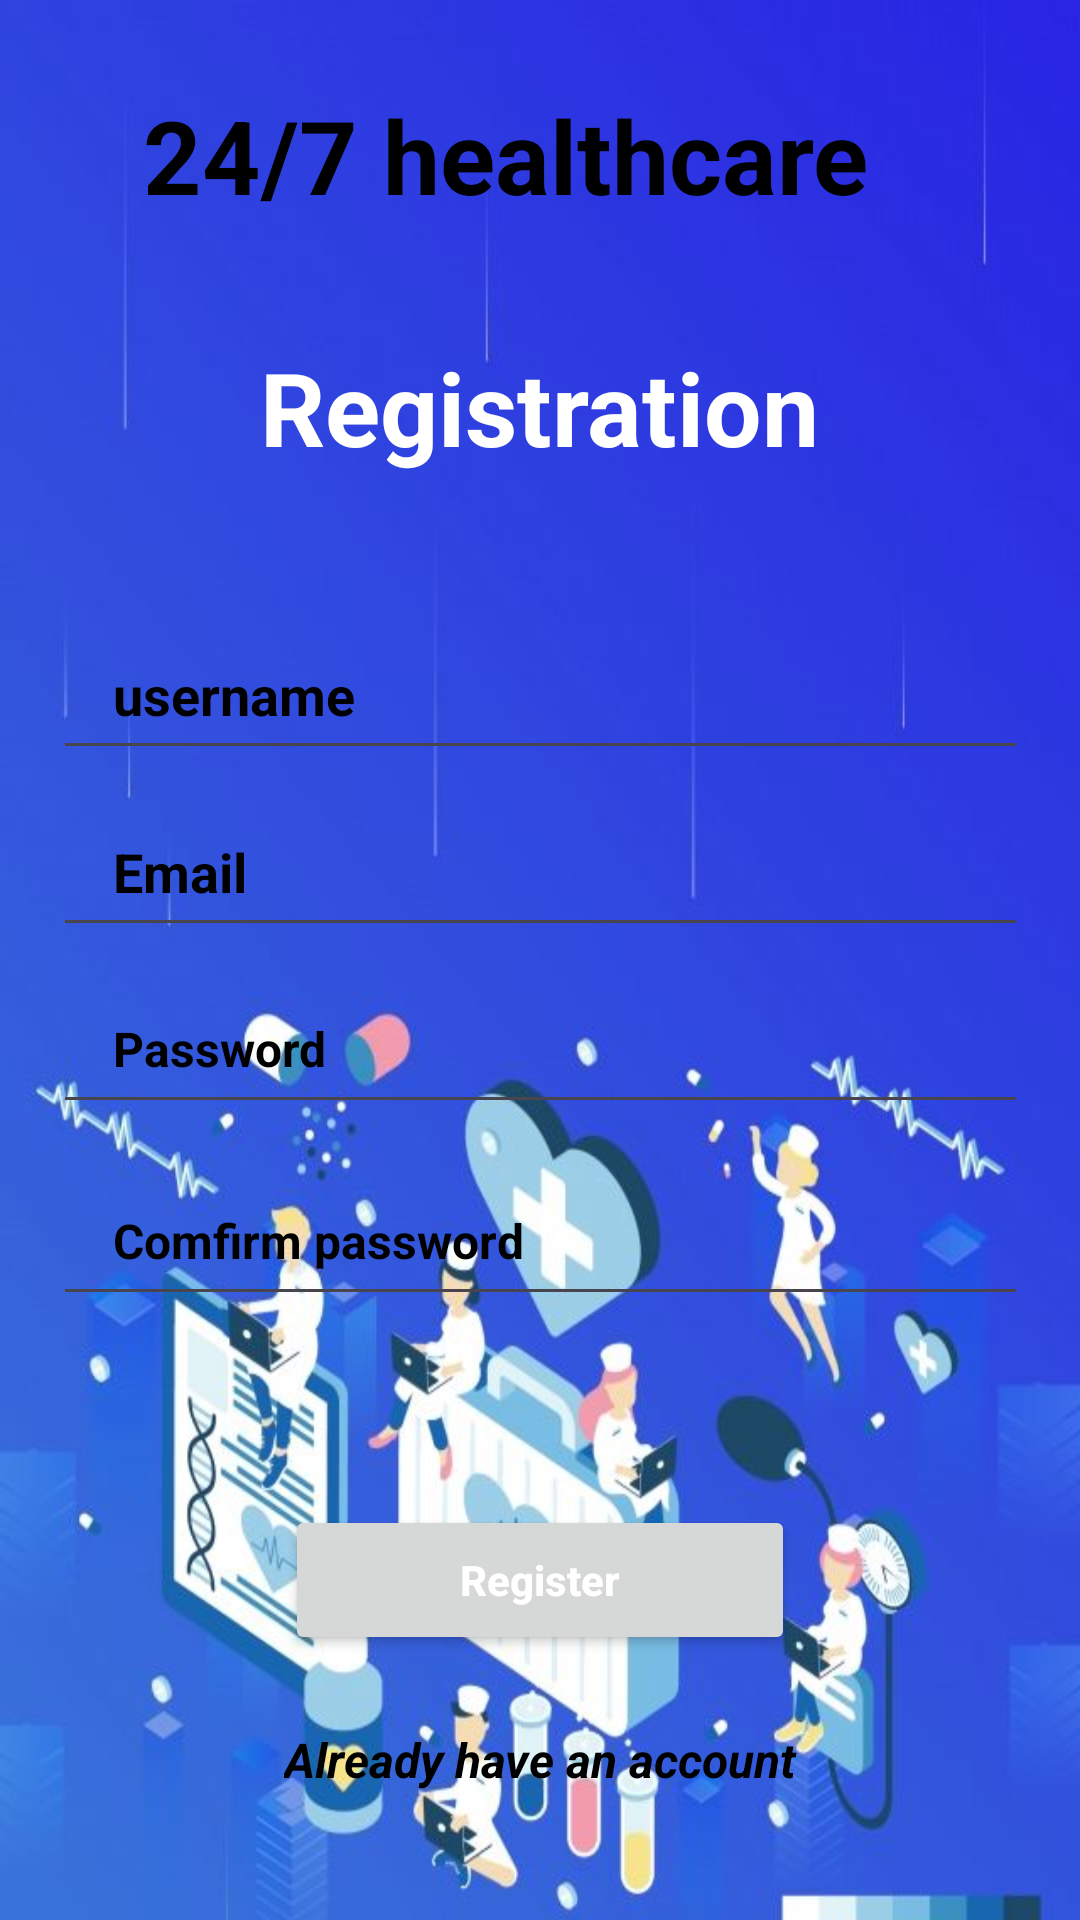

Reconstruct the res/layout file that produces this screen, plus the resources it refers to.
<!-- AndroidManifest.xml: application theme Theme.Precautia -->
<!-- res/layout/activity_register.xml -->
<?xml version="1.0" encoding="utf-8"?>
<androidx.constraintlayout.widget.ConstraintLayout xmlns:android="http://schemas.android.com/apk/res/android"
    xmlns:app="http://schemas.android.com/apk/res-auto"
    xmlns:tools="http://schemas.android.com/tools"
    android:layout_width="match_parent"
    android:layout_height="match_parent"
    android:background="@drawable/back1"
    tools:context=".RegisterActivity">


    <EditText
        android:id="@+id/editTextAppFees"
        android:layout_width="325dp"
        android:layout_height="50dp"
        android:autofillHints=""
        android:ems="10"
        android:hint="@string/comfirm_password"
        android:inputType="textPassword"
        android:paddingStart="20dp"
        android:paddingTop="10dp"
        android:paddingEnd="10dp"
        android:paddingBottom="10dp"
        android:textColor="@color/black"
        android:textColorHighlight="@color/black"
        android:textColorHint="#000000"
        android:textSize="16sp"
        android:textStyle="bold"
        app:layout_constraintBottom_toBottomOf="parent"
        app:layout_constraintEnd_toEndOf="parent"
        app:layout_constraintStart_toStartOf="parent"
        app:layout_constraintTop_toTopOf="parent"
        app:layout_constraintVertical_bias="0.659" />

    <EditText
        android:id="@+id/editTextAppAddress"
        android:layout_width="325dp"
        android:layout_height="50dp"
        android:autofillHints=""
        android:ems="10"
        android:hint="@string/email"
        android:inputType="textEmailAddress"
        android:paddingStart="20dp"
        android:paddingTop="10dp"
        android:paddingEnd="10dp"
        android:paddingBottom="10dp"
        android:textColor="#ffffff"
        android:textColorHighlight="@color/black"
        android:textColorHint="@color/black"
        android:textStyle="bold"
        app:layout_constraintBottom_toBottomOf="parent"
        app:layout_constraintEnd_toEndOf="parent"
        app:layout_constraintStart_toStartOf="parent"
        app:layout_constraintTop_toTopOf="parent"
        app:layout_constraintVertical_bias="0.45"
        tools:ignore="TextFields" />

    <TextView
        android:id="@+id/textViewBMBPackageName"
        android:layout_width="265dp"
        android:layout_height="50dp"
        android:text="@string/_24_7_healthcare1"
        android:textColor="#000000"
        android:textSize="34sp"
        android:textStyle="bold"
        app:layout_constraintBottom_toBottomOf="parent"
        app:layout_constraintEnd_toEndOf="parent"
        app:layout_constraintStart_toStartOf="parent"
        app:layout_constraintTop_toTopOf="parent"
        app:layout_constraintVertical_bias="0.049" />

    <TextView
        android:id="@+id/editTextViewAppTitle"
        android:layout_width="wrap_content"
        android:layout_height="wrap_content"
        android:text="@string/registration"
        android:textColor="#FFFFFF"
        android:textColorHighlight="#FF0000"
        android:textSize="34sp"
        android:textStyle="bold"
        app:layout_constraintBottom_toBottomOf="parent"
        app:layout_constraintEnd_toEndOf="parent"
        app:layout_constraintStart_toStartOf="parent"
        app:layout_constraintTop_toTopOf="parent"
        app:layout_constraintVertical_bias="0.19" />

    <EditText
        android:id="@+id/editTextRegUsername"
        android:layout_width="325dp"
        android:layout_height="50dp"
        android:autofillHints=""
        android:ems="10"
        android:hint="@string/username"
        android:inputType="text"
        android:paddingStart="20dp"
        android:paddingTop="10dp"
        android:paddingEnd="10dp"
        android:paddingBottom="10dp"
        android:textColor="#FFFFFF"
        android:textColorHighlight="@color/white"
        android:textColorHint="@color/black"
        android:textStyle="bold"
        app:layout_constraintBottom_toBottomOf="parent"
        app:layout_constraintEnd_toEndOf="parent"
        app:layout_constraintStart_toStartOf="parent"
        app:layout_constraintTop_toTopOf="parent"
        app:layout_constraintVertical_bias="0.35000002" />

    <EditText
        android:id="@+id/editTextAppContactNo"
        android:layout_width="325dp"
        android:layout_height="50dp"
        android:autofillHints=""
        android:ems="10"
        android:hint="@string/password"
        android:inputType="textPassword"
        android:paddingStart="20dp"
        android:paddingTop="10dp"
        android:paddingEnd="10dp"
        android:paddingBottom="10dp"
        android:textColor="@color/black"
        android:textColorHighlight="@color/design_default_color_on_secondary"
        android:textColorHint="@color/black"
        android:textSize="16sp"
        android:textStyle="bold"
        app:layout_constraintBottom_toBottomOf="parent"
        app:layout_constraintEnd_toEndOf="parent"
        app:layout_constraintStart_toStartOf="parent"
        app:layout_constraintTop_toTopOf="parent"
        app:layout_constraintVertical_bias="0.55" />

    <Button
        android:id="@+id/buttonAppBookAppointment"
        android:layout_width="170dp"
        android:layout_height="50dp"
        android:hint="@string/register"
        android:textColor="@color/white"
        android:textColorHighlight="@color/white"
        android:textColorHint="@color/white"
        android:textStyle="bold"
        app:layout_constraintBottom_toBottomOf="parent"
        app:layout_constraintEnd_toEndOf="parent"
        app:layout_constraintStart_toStartOf="parent"
        app:layout_constraintTop_toTopOf="parent"
        app:layout_constraintVertical_bias="0.85" />

    <TextView
        android:id="@+id/textViewExistingUser"
        android:layout_width="231dp"
        android:layout_height="34dp"
        android:paddingStart="30dp"
        android:text="@string/already_have_an_account"
        android:textColor="@color/black"
        android:textColorHighlight="@color/white"
        android:textColorHint="@color/black"
        android:textSize="16sp"
        android:textStyle="bold|italic"
        app:layout_constraintBottom_toBottomOf="parent"
        app:layout_constraintEnd_toEndOf="parent"
        app:layout_constraintStart_toStartOf="parent"
        app:layout_constraintTop_toTopOf="parent"
        app:layout_constraintVertical_bias="0.95"
        tools:ignore="RtlSymmetry" />

</androidx.constraintlayout.widget.ConstraintLayout>
<!-- resources referenced by this layout -->
<resources>
  <!-- drawable back1: jpeg bitmap (drawable, 44181 bytes) -->
  <string name="_24_7_healthcare1">24/7 healthcare</string>
  <string name="already_have_an_account">Already have an account</string>
  <string name="comfirm_password">Comfirm password</string>
  <string name="email">Email</string>
  <string name="password">Password</string>
  <string name="register">Register</string>
  <string name="registration">Registration</string>
  <string name="username">username</string>
  <style name="Theme.Precautia" parent="Base.Theme.Precautia" />
  <style name="Base.Theme.Precautia" parent="Theme.Material3.DayNight.NoActionBar">
          
          
      </style>
  <!-- not gathered from this repository: default colours our renderer supplied (Android Studio template values) -->
  <color name="black">#FF000000</color>
  <color name="white">#FFFFFFFF</color>
</resources>
